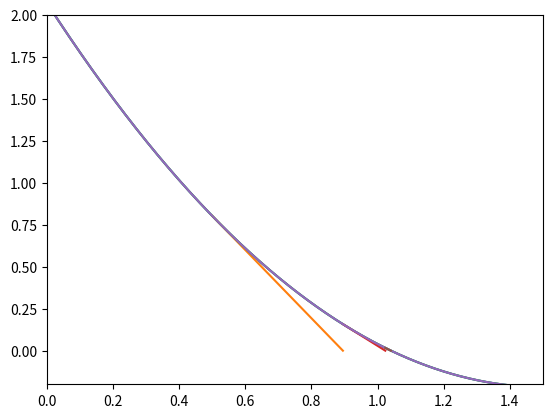

This chart was generated by the following Python code:
%matplotlib inline
import numpy as np
import matplotlib.pyplot as plt

def function_for_root(x):
    a = 1.01
    b = -3.04
    c = 2.07
    return a * x**2 + b * x + c

def derivative_for_root(x):
    a = 1.01
    b = -3.04
    return 2*a*x + b

def newton_raphson_root_finding(f, dfdx, x_start, tol):
    
    # set a flag
    flag = 1
    
    # set max iterations
    imax = 10000

    i = 0
    
    # define new and old guesses
    x_old = x_start
    x_new = 0.0
    y_new = 0.0
    
    xarr = np.linspace(0,1.5,10000)
        
    # start the loop
    while flag:
        
        # make new guess
        x_new = x_old - f(x_old)/dfdx(x_old)
        
        # print out the iterations
        print(x_new, x_old, f(x_old), dfdx(x_old))
        
        # if abs of new func is < tol, then stop
        y_new = f(x_new)
        if np.fabs(y_new) < tol:
            flag = 0
        else:
            
            yarr = f(xarr)
            plt.plot(xarr,yarr)
            plt.xlim([0,1.5])
            plt.ylim([-0.2, 2])
            
            xapprox = np.linspace(x_old,x_new,1000)
            yapprox = f(x_old) + dfdx(x_old) * (xapprox-x_old)
            plt.plot(xapprox,yapprox)
            plt.show()
            # save the result
            x_old = x_new
            # increment
            i += 1
        
    if i > imax:
        print("Max iterations reached")
        raise StopIteration("Stopping iterations after ", i)
        
    
    # done!
    return x_new

x_start = 0.5
tolerance = 1.0e-6

# print initial guess
print(x_start, function_for_root(x_start))

x_root = newton_raphson_root_finding(function_for_root,derivative_for_root,x_start,tolerance)
y_root = function_for_root(x_root)

s = "Root found with y(%f) = %f" % (x_root,y_root)
print(s)

